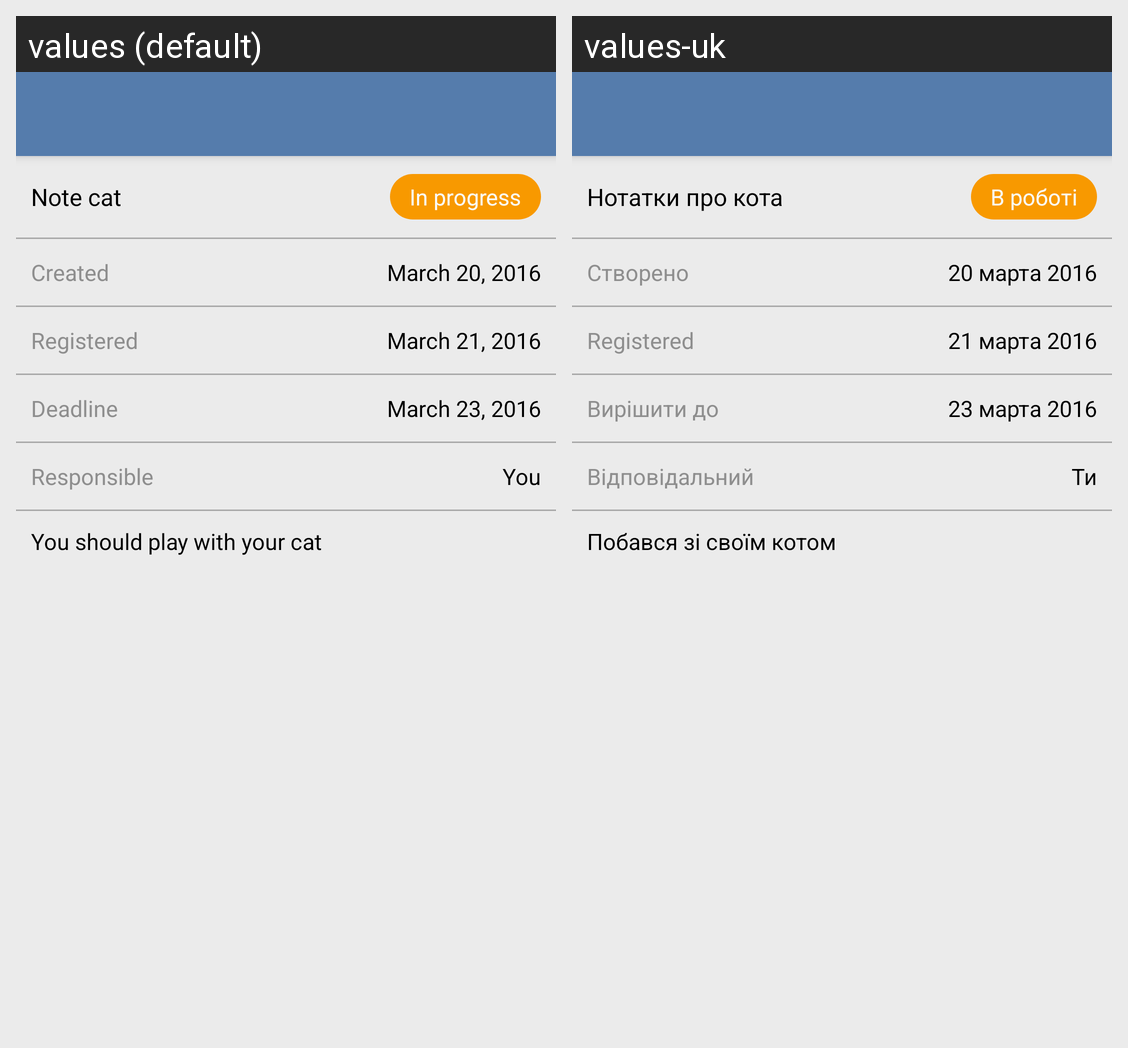

Here is an Android app screen in its default locale and in the app's own translations. Write out the translated-string differences for the strings that appear on this screen.
Android screen res/layout/activity_main.xml rendered under 2 locales, left to right: values (default), values-uk. Device: Nexus 5 (rendered at 1080×1920; each locale shown at half size, 540×960, under a caption strip naming it); theme AppTheme.
Strings drawn on this screen, with the default value and each locale's value (text and hints the layout hard-codes, and strings that could not be matched under every locale, appear in the picture but are not listed):

head
  values: Note cat
  values-uk: Нотатки про кота

condition
  values: In progress
  values-uk: В роботі

created
  values: Created
  values-uk: Створено

dateCreated
  values: March 20, 2016
  values-uk: 20 марта 2016

registered
  values: Registered
  values-uk: Registered

dateRegistered
  values: March 21, 2016
  values-uk: 21 марта 2016

deadline
  values: Deadline
  values-uk: Вирішити до

dateDeadline
  values: March 23, 2016
  values-uk: 23 марта 2016

responsible
  values: Responsible
  values-uk: Відповідальний

person
  values: You
  values-uk: Ти

task
  values: You should play with your cat
  values-uk: Побався зі своїм котом
